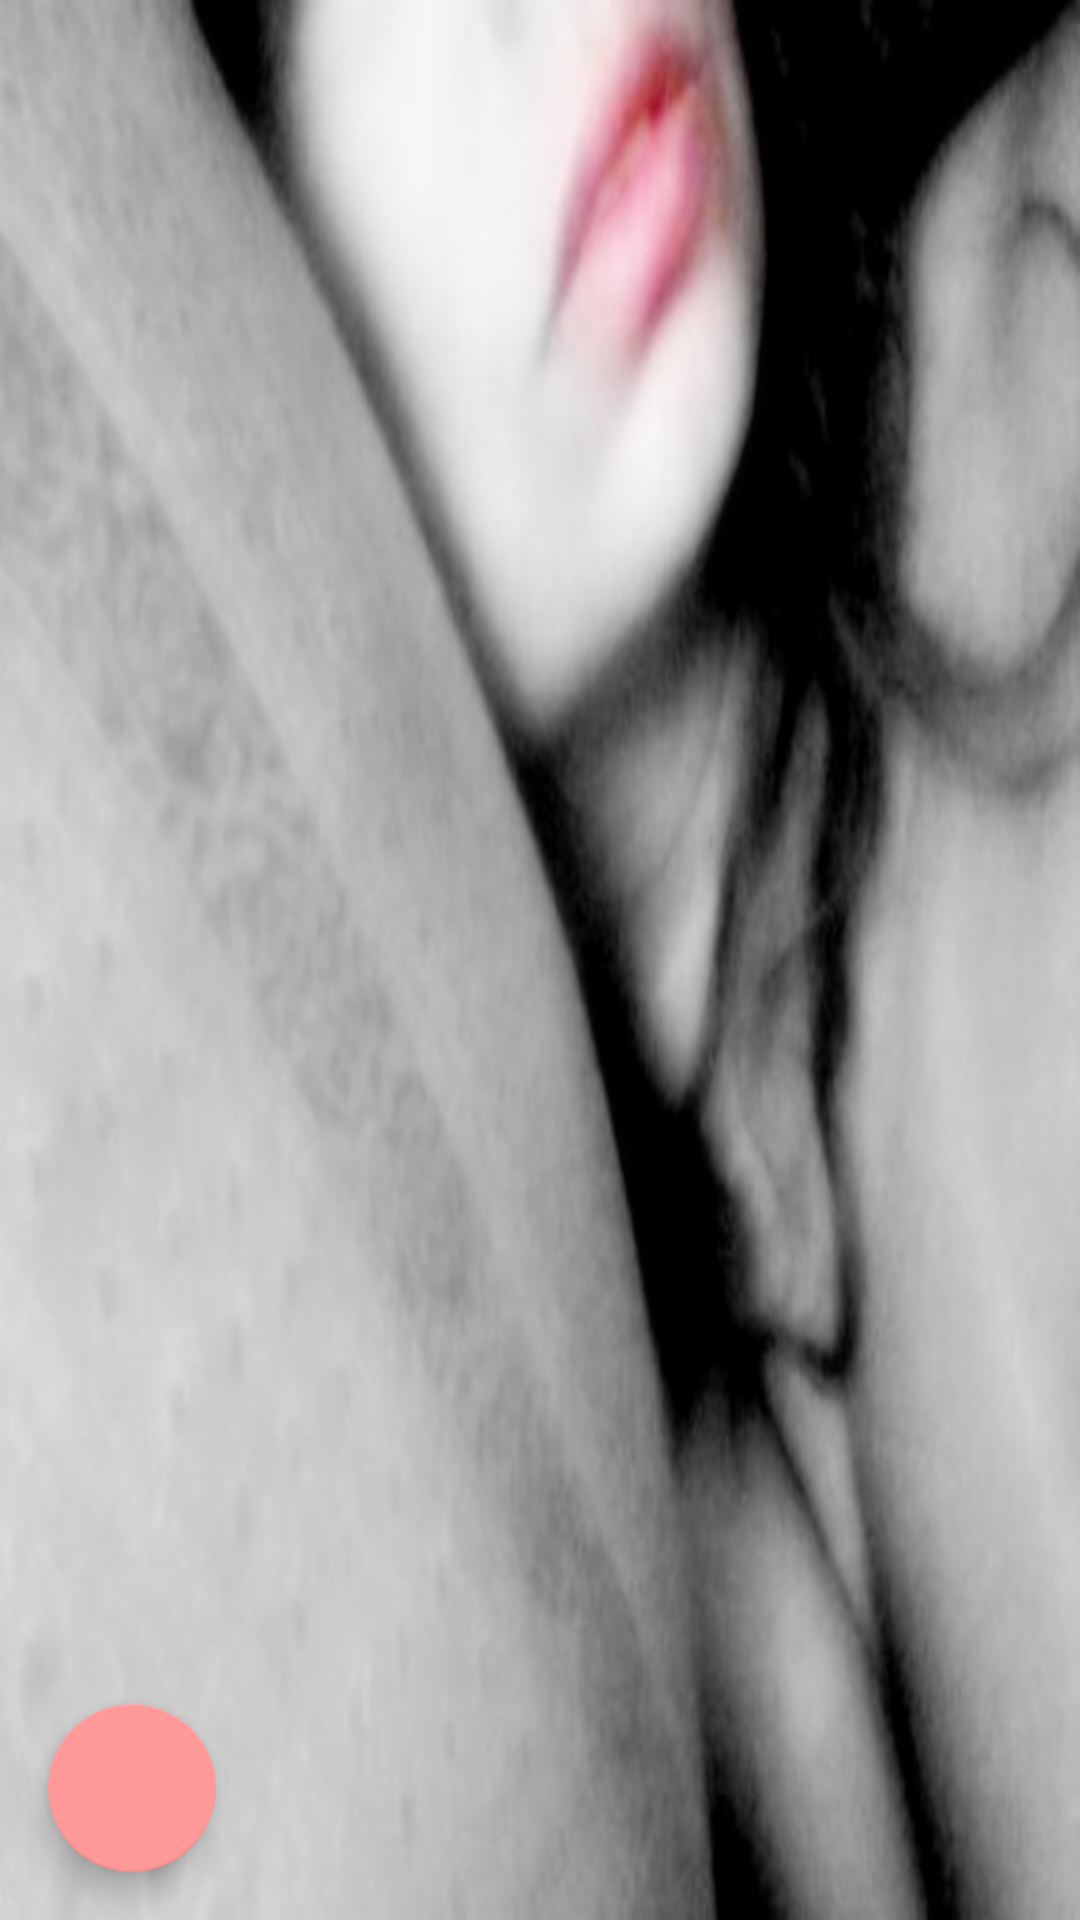

Write the Android layout XML for this screen, with the resource values it uses.
<!-- AndroidManifest.xml: application theme AppTheme -->
<!-- res/layout/activity_catalog.xml -->
<?xml version="1.0" encoding="utf-8"?>
<RelativeLayout xmlns:android="http://schemas.android.com/apk/res/android"
    xmlns:app="http://schemas.android.com/apk/res-auto"
    xmlns:tools="http://schemas.android.com/tools"
    android:layout_width="match_parent"
    android:layout_height="match_parent"
    tools:context=".CatalogActivity"
    android:background="@drawable/lorena_angelini">

    <TextView
        android:id="@+id/txt_vu_item"
        android:layout_width="match_parent"
        android:layout_height="match_parent"
        android:textSize="12sp"
        android:textStyle="bold"
        android:fontFamily="sans-serif-condensed"
        android:textColor="#885090"
        android:padding="16dp"/>

    <android.support.design.widget.FloatingActionButton
        android:id="@+id/fab"
        android:layout_width="wrap_content"
        android:layout_height="wrap_content"
        android:layout_alignParentBottom="true"
        android:layout_alignParentLeft="true"
        android:layout_margin="@dimen/fab_margin"/>
</RelativeLayout>
<!-- resources referenced by this layout -->
<resources>
  <dimen name="fab_margin">16dp</dimen>
  <!-- drawable lorena_angelini: png bitmap (drawable-hdpi, 123538 bytes) -->
  <style name="AppTheme" parent="Theme.AppCompat.Light.DarkActionBar">
          
          <item name="colorPrimary">@color/colorPrimary</item>
          <item name="colorPrimaryDark">@color/colorPrimaryDark</item>
          <item name="colorAccent">@color/colorAccent</item>
      </style>
  <color name="colorPrimary">#801040</color>
  <color name="colorPrimaryDark">#263238</color>
  <color name="colorAccent">#ff9999</color>
</resources>
